The GitHub repository Utkarsh-Pr/MedGuard contains a labelled image folder "processed" with 52 categories: Acemiz, Allegra, alprax 0 25, Amalong, Atarax, Becozinc, Bifilac, Canitiz, Cetzine, Ciplar 10, Cofsils, Cranmed, Cyclopam, D-Rise, D-Well, D3 More 2K, Dolo 650, Eldoper, Emeset, Etoshine 90, Etoshine MR, Folvite, Gelusil, Gestorab, glimi save M 0 5, Gluxit 10, M-Strong, Meftal 250 DT, melecobalamine, Menoease, Metronidazole, Montair, Muvera, Mysopas, Pacimol 650, Pan 20, Pan-D, Paracip 650, Redotil, Shelcal 500, Sibelium 10mg, Sompraz, Strepsils, Tayo 60K, Tendonease, Udapa-Trio, Unienzyme, Velgut, Vitamin E, Vomikind, Zincovit, Zofer. Examples follow, each with its label.

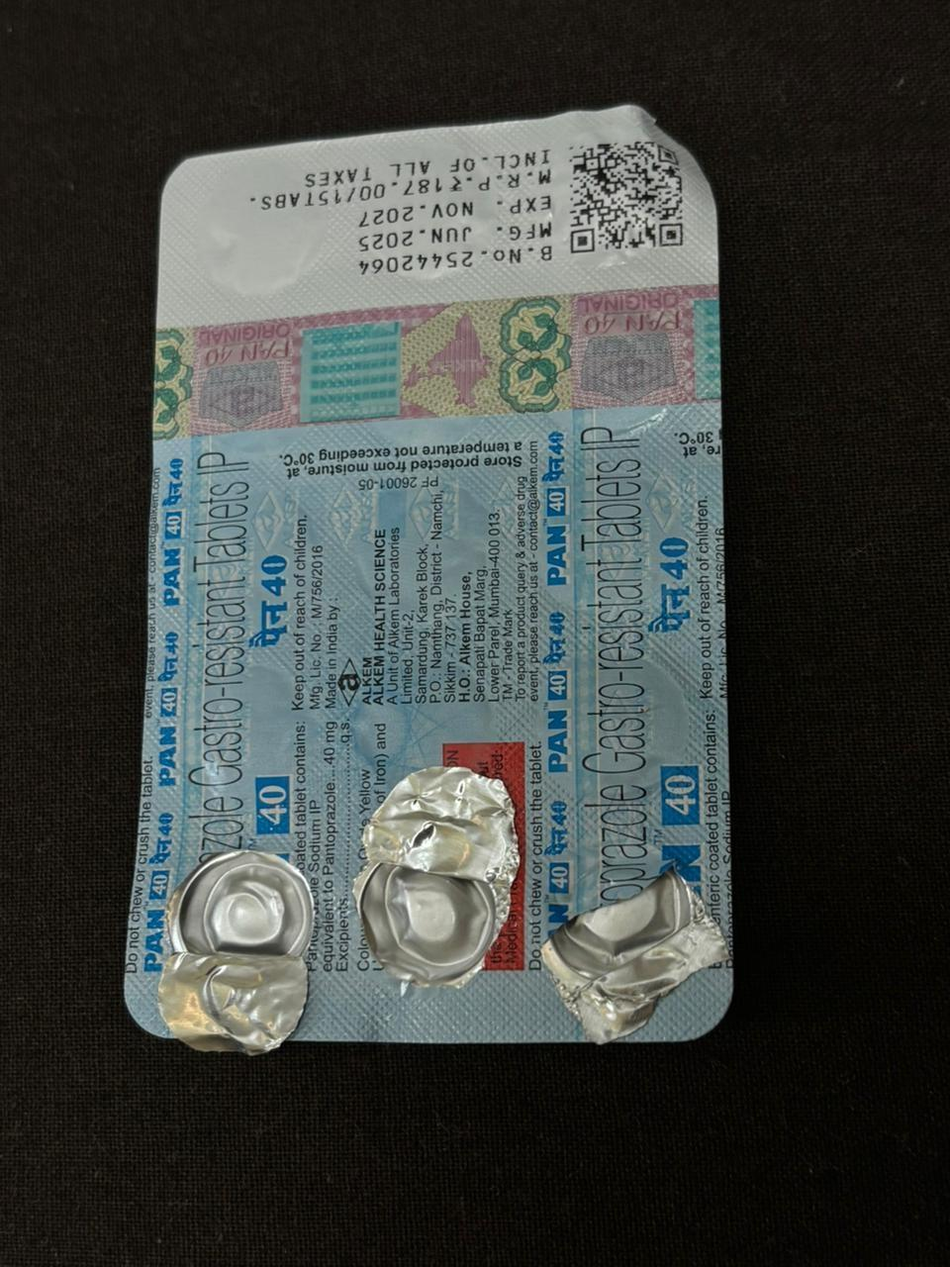
Label: Pan-D

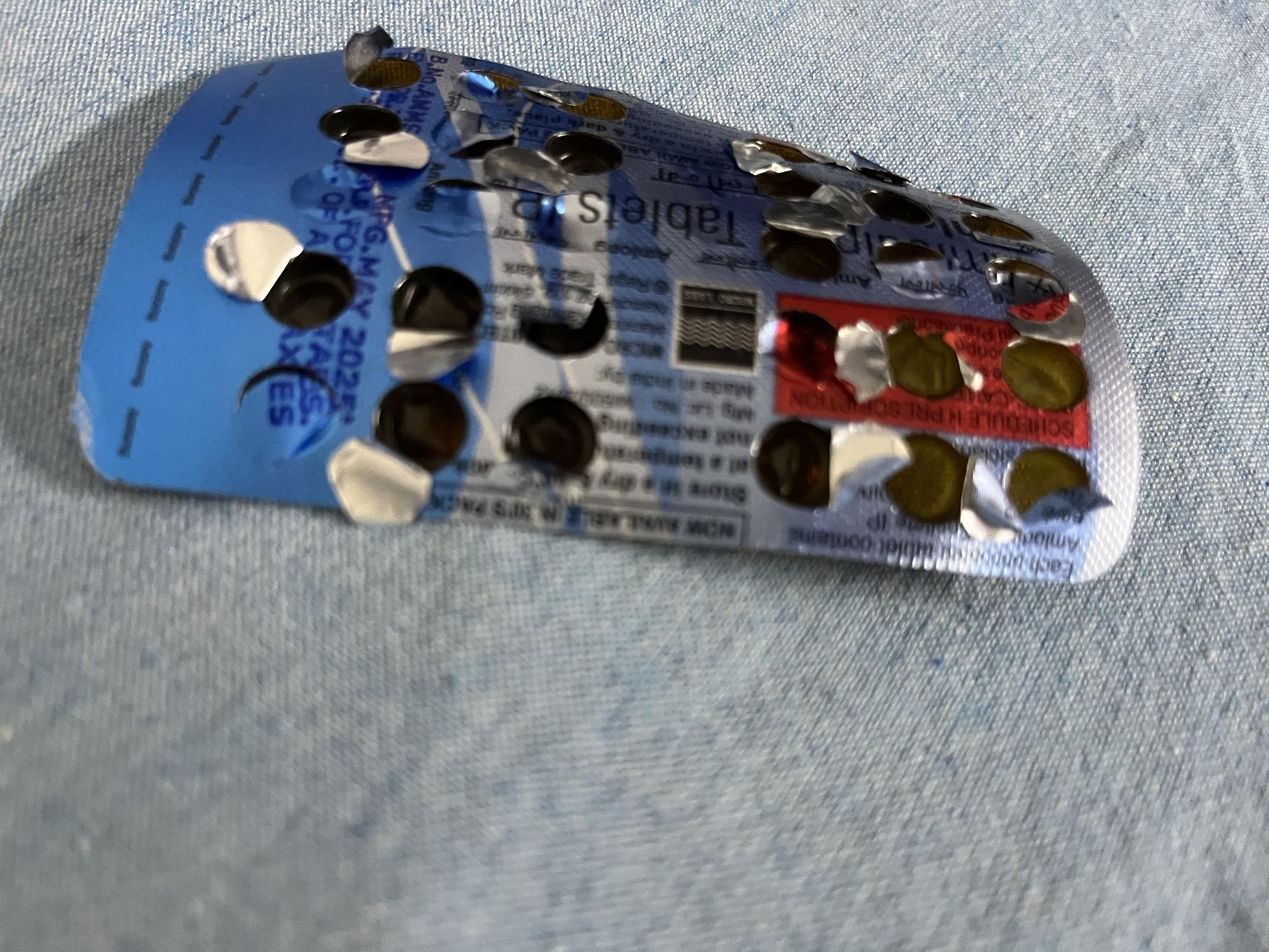
Label: Amalong

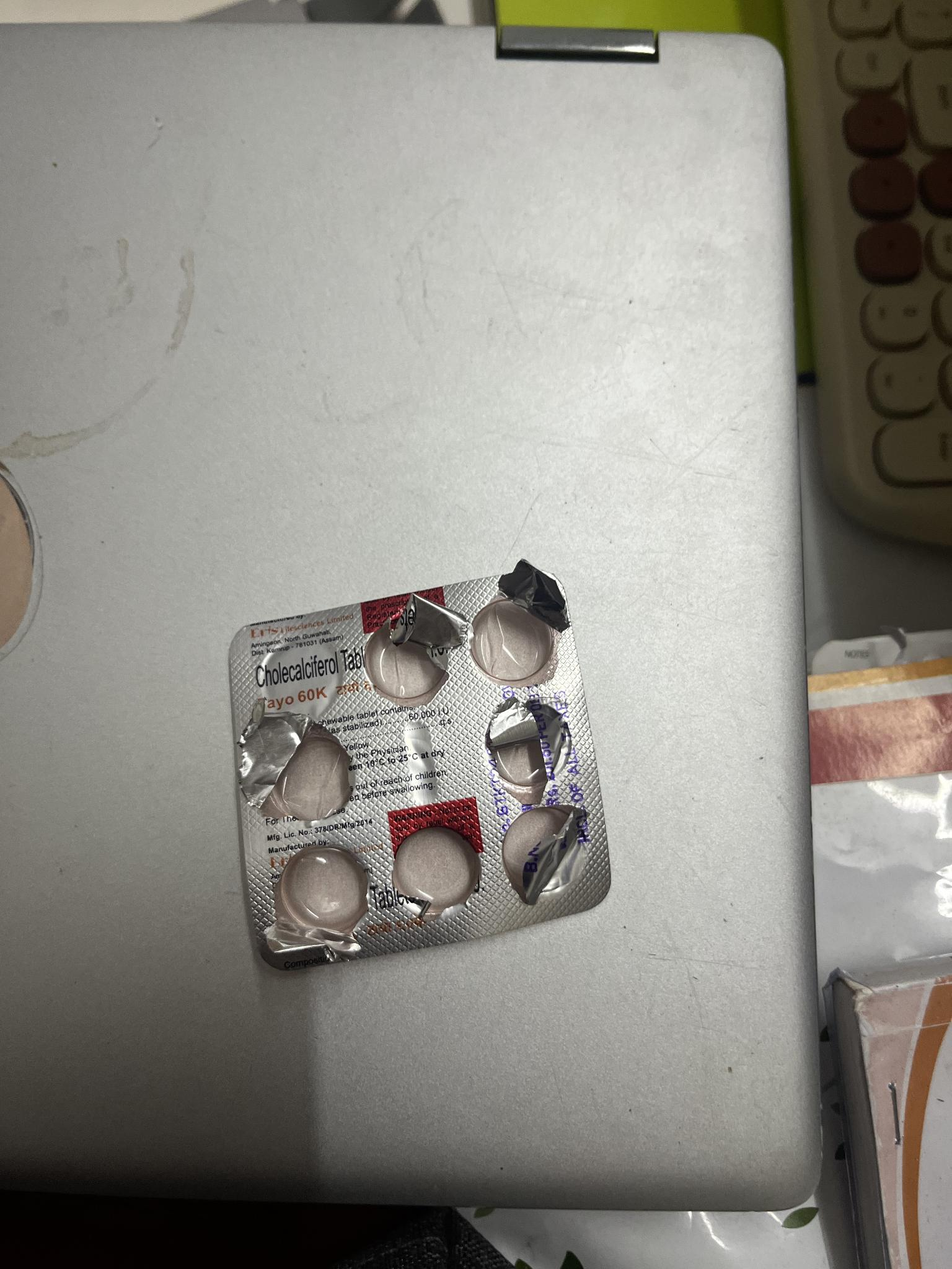
Label: Tayo 60K

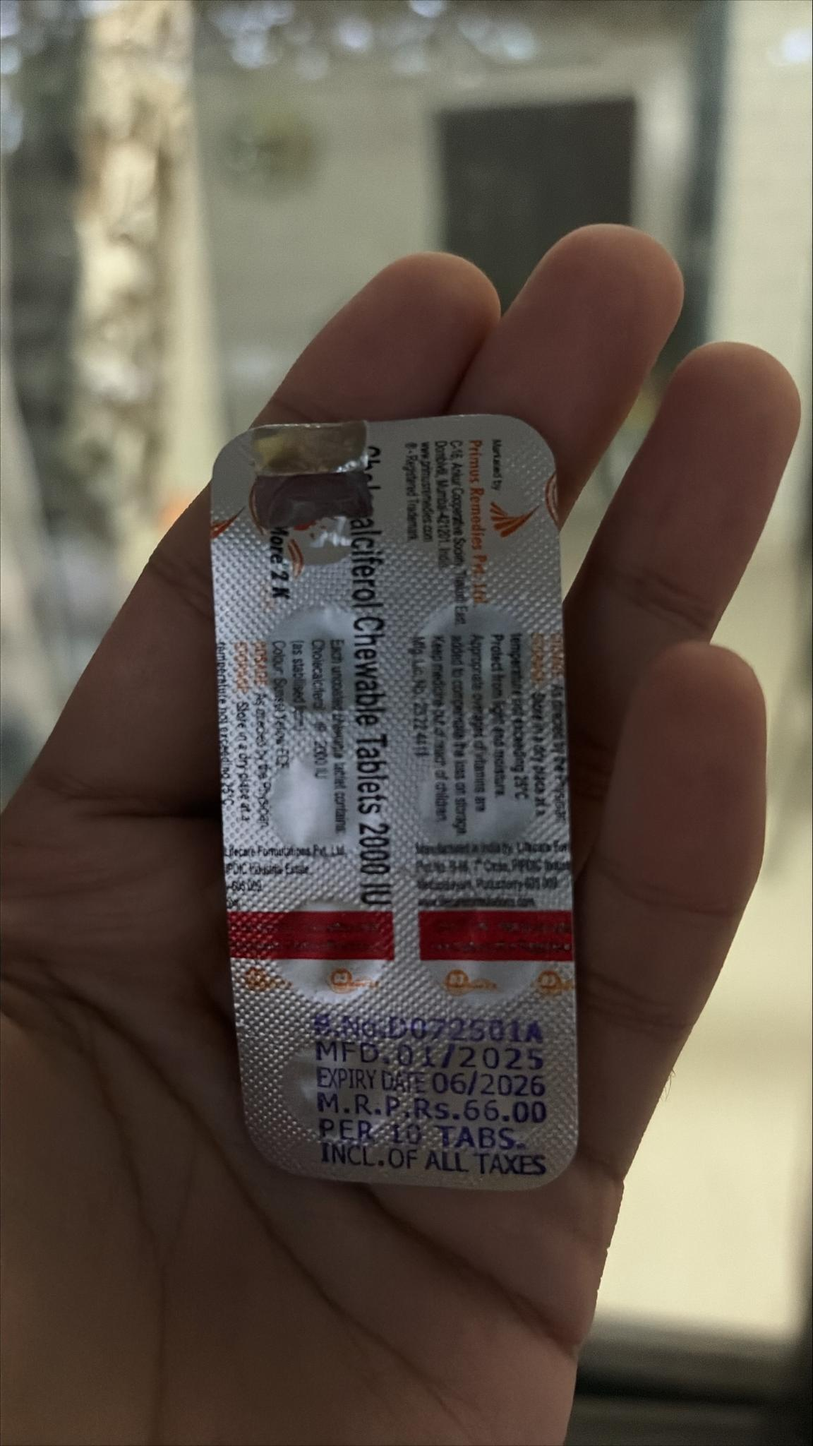
Label: D3 More 2K

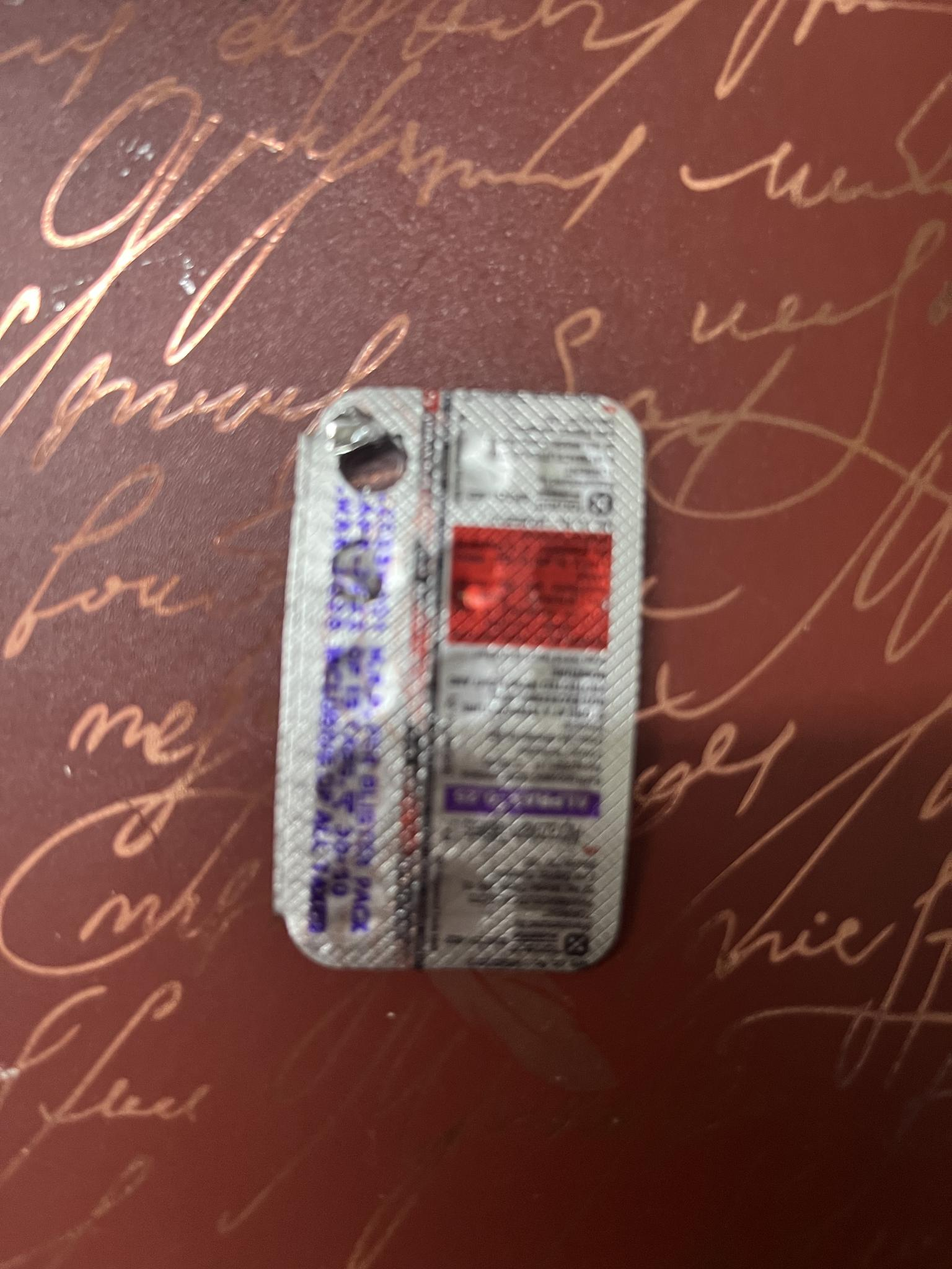
Label: alprax 0 25

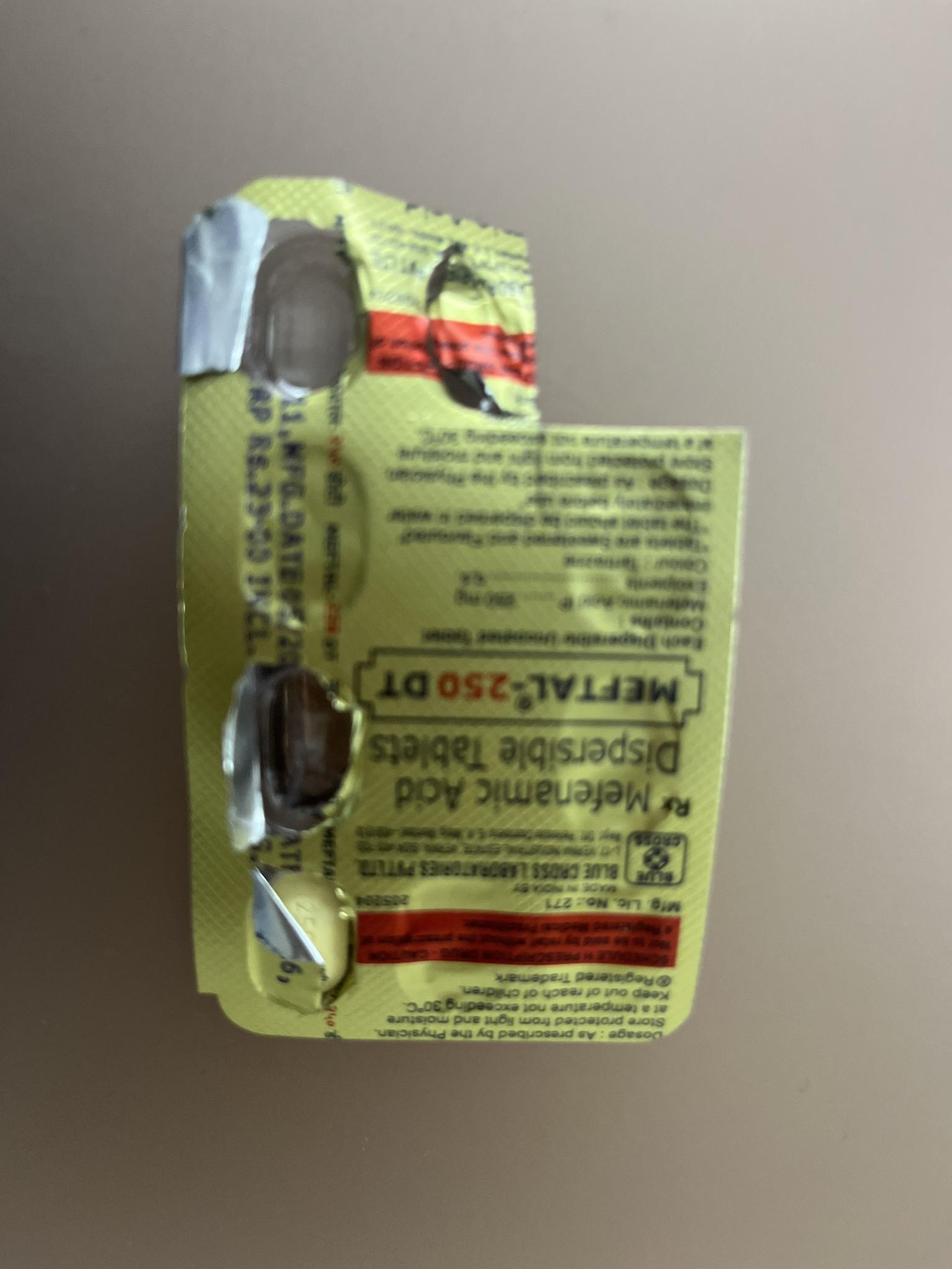
Label: Meftal 250 DT
